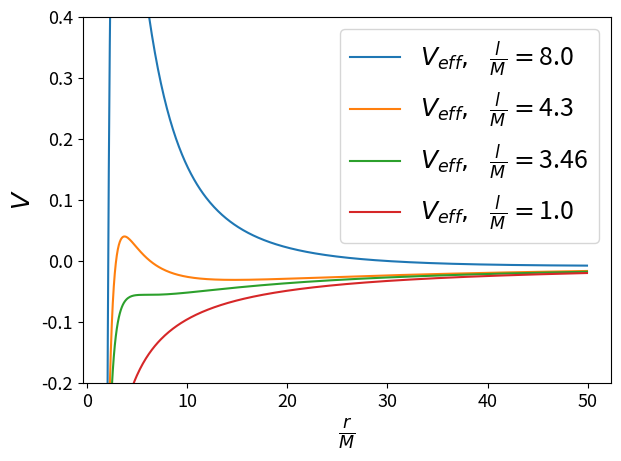

Write the Python code that produced this figure. (Note: this script raises an exception after producing the figure.)
# ::setlocal makeprg=cd\ script\ &&\ python\ plots.py
import matplotlib.pyplot as plt
import numpy as np

SMALL_SIZE = 13
MEDIUM_SIZE = 18
BIGGER_SIZE = 18

plt.rc('font', size=SMALL_SIZE)          # controls default text sizes
plt.rc('axes', titlesize=BIGGER_SIZE)     # fontsize of the axes title
plt.rc('axes', labelsize=MEDIUM_SIZE)    # fontsize of the x and y labels
plt.rc('xtick', labelsize=SMALL_SIZE)    # fontsize of the tick labels
plt.rc('ytick', labelsize=SMALL_SIZE)    # fontsize of the tick labels
plt.rc('legend', fontsize=MEDIUM_SIZE)    # legend fontsize


def plot_Vs(l_per_M, save=['yes','no']):

    r_per_M = np.arange(2,40,0.1)
    Veff = l_per_M**2 * r_per_M**-2 / 2 - r_per_M**-1 - l_per_M**2 * r_per_M**-3
    VNewt = l_per_M**2 * r_per_M**-2 / 2 - r_per_M**-1
    plt.figure()
    plt.plot(r_per_M, Veff, 'r-', label=r'$V_{eff} \, \left( \frac{r}{M} \right)$')
    plt.plot(r_per_M, VNewt, 'b--', label=r'$V_\text{Newt} \, \left( \frac{r}{M} \right)$')
    plt.ylim([-0.04, 0.04])
    plt.xlabel(r'$\frac{r}{M}$')
    plt.ylabel(r'$V$')
    plt.legend()
    plt.tight_layout()
    if save == 'yes': plt.savefig('../latex/Figures/Veff.eps', format='eps')
    plt.show()

def plot_some_Veff(save=['yes','no']):

    lines = ['--', '-', ':', '-.']; kk = 0
    lines = ['-','-','-','-']
    l_per_M = np.array([8,  4.3, np.sqrt(12), 1])
    r_per_M = np.arange(2,50,0.1)
    plt.figure()

    for x in l_per_M:
        Veff = x**2 * r_per_M**-2 / 2 - r_per_M**-1 - x**2 * r_per_M**-3
        plt.plot(r_per_M, Veff, linestyle=lines[kk],  label=r'$V_{eff}, ~~ \frac{l}{M} = $'+str(x)[:4])
        kk += 1
    plt.ylim([-0.2, 0.4])
    plt.xlabel(r'$\frac{r}{M}$')
    plt.ylabel(r'$V$')
    plt.legend(loc='upper right')
    plt.tight_layout()
    if save == 'yes': plt.savefig('../latex/Figures/Veff_tanti.eps', format='eps')
    plt.show()

''' Veff vs Newtonian V '''
# plot_Vs(4, 'yes')
plot_some_Veff('yes')
